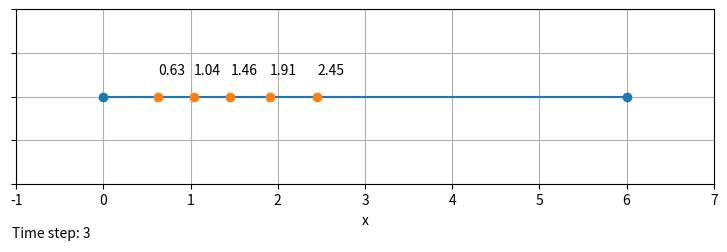

Python code for this plot:
# -------------------------------------------------------------------
# particles_1d_line_segment_n_02.py
#
# Finds equilibrium state of distributed particles
#
# Particle System:
#   - Dimensions                :   1D
#   - Constraint type           :   Line Segment
#   - Number of particles       :   n
#   - Number of pixed particles :   2
#
# (C) 2021 Seied Muhammad Yazdian, Zurich, Switzerland
# Released under GNU Public License (GPL)
# [redacted]
# -------------------------------------------------------------------

import numpy as np
import matplotlib.pyplot as plt
import scipy.integrate as integrate
from matplotlib.animation import FuncAnimation
import time
import os

# Particle Settings
PARTICLE_LEFT_POSITION = 0
PARTICLE_RIGHT_POSITION = 6

# Plot settings
PLOT_HEIGHT = 2
PLOT_WIDTH = (PARTICLE_RIGHT_POSITION + 1) - (PARTICLE_LEFT_POSITION - 1)

# Interaction force law
IS_REPULSIVE = True
FORCE_DECAY_POWER = 1
FORCE_POSITION_GAIN = 0.03

direction = -1
if IS_REPULSIVE:
    direction = 1


class Particle:
    """Particle Class"""

    def __init__(self, position, name, color):
        self.position = position
        self.name = name
        self.color = color
        self.total_force = 0
        pass

    def compute_force(self, mate_particle, direction, FORCE_DECAY):
        dx = self.position - mate_particle.position
        if not dx == 0:
            force = direction * np.sign(dx)/(np.abs(dx)**FORCE_DECAY)
        else:
            force = 0  # In case of singularity, ignore the force.

        self.total_force += force

    def move(self, gain):
        self.position = self.position + gain * self.total_force


def update_graphics(frame):
    """
    Runs the simulaiton and updates the graphics

    Parameters
    ----------
    frame : frame number
    
    Returns
    -------
    particles_marker : A plot axis handler for ploting the particles
    text_time_step : A plot axis handler for printing time steps
    particlet_1_text : A plot axis handler for printing particle 1 location
    particlet_2_text : A plot axis handler for printing particle 2 location
    particlet_3_text : A plot axis handler for printing particle 3 location
    particlet_4_text : A plot axis handler for printing particle 4 location
    particlet_5_text : A plot axis handler for printing particle 5 location
    """
    global particles

    time_step = frame + 3  # FuncAnimation() is 3 steps ahread

    poss = []
    for particle in particles:

        particle.total_force = 0
        particle.compute_force(particle_L, direction, FORCE_DECAY_POWER)
        particle.compute_force(particle_R, direction, FORCE_DECAY_POWER)

        for mate_particle in particles:
            if not mate_particle == particle:
                particle.compute_force(
                    mate_particle, direction, FORCE_DECAY_POWER)

        particle.move(FORCE_POSITION_GAIN)
        poss.append(particle.position)

    np_particles = np.array(poss)

    particles_marker.set_data([np_particles, np_particles*0 + PLOT_HEIGHT/2])

    particlet_1_text.set_x(poss[0])
    particlet_2_text.set_x(poss[1])
    particlet_3_text.set_x(poss[2])
    particlet_4_text.set_x(poss[3])
    particlet_5_text.set_x(poss[4])

    particlet_1_text.set_text('{:.2f}'.format(poss[0]))
    particlet_2_text.set_text('{:.2f}'.format(poss[1]))
    particlet_3_text.set_text('{:.2f}'.format(poss[2]))
    particlet_4_text.set_text('{:.2f}'.format(poss[3]))
    particlet_5_text.set_text('{:.2f}'.format(poss[4]))

    text_time_step.set_text('Time step: {}'.format(time_step))

    return particles_marker, text_time_step, particlet_1_text, particlet_2_text, particlet_3_text, particlet_4_text, particlet_5_text


# ----------------
# Define particles
# ----------------
particle_L = Particle(PARTICLE_LEFT_POSITION, 'L', 'k')
particle_R = Particle(PARTICLE_RIGHT_POSITION, 'R', 'k')
particle_1 = Particle(1.00, '1', 'ro')
particle_2 = Particle(1.25, '2', 'go')
particle_3 = Particle(1.50, '3', 'bo')
particle_4 = Particle(1.75, '4', 'co')
particle_5 = Particle(2.00, '5', 'yo')
particles = [particle_1, particle_2, particle_3, particle_4, particle_5]

# --------------
# Plot particles
# --------------
fig, ax = plt.subplots(figsize=(PLOT_WIDTH+1, PLOT_HEIGHT+1))
ax.grid()
ax.set_yticklabels([])

ax.set(aspect='equal',
       xlim=(PARTICLE_LEFT_POSITION-1, PARTICLE_RIGHT_POSITION+1),
       ylim=(0, PLOT_HEIGHT), xlabel='x')

ax.plot([PARTICLE_LEFT_POSITION, PARTICLE_RIGHT_POSITION],
        [PLOT_HEIGHT/2, PLOT_HEIGHT/2], 'o-')

particles_marker, = ax.plot([], [], 'o')  # 'r*'
# ax.plot(particle_1.position, PLOT_HEIGHT/2, 'C1o')
# ax.plot(particle_2.position, PLOT_HEIGHT/2, 'C1o')
# ax.plot(particle_3.position, PLOT_HEIGHT/2, 'C1o')
# ax.plot(particle_4.position, PLOT_HEIGHT/2, 'C1o')
# ax.plot(particle_5.position, PLOT_HEIGHT/2, 'C1o')

particlet_1_text = ax.text(
    particles[0].position, PLOT_HEIGHT/2+0.25, '{:.2f}'.format(particles[0].position))
particlet_2_text = ax.text(
    particles[1].position, PLOT_HEIGHT/2+0.25, '{:.2f}'.format(particles[1].position))
particlet_3_text = ax.text(
    particles[2].position, PLOT_HEIGHT/2+0.25, '{:.2f}'.format(particles[2].position))
particlet_4_text = ax.text(
    particles[3].position, PLOT_HEIGHT/2+0.25, '{:.2f}'.format(particles[3].position))
particlet_5_text = ax.text(
    particles[4].position, PLOT_HEIGHT/2+0.25, '{:.2f}'.format(particles[4].position))

# ----------------
# Plot information
# ----------------
ax_info = fig.add_axes([0.12, 0.01, 0.78, 0.06])
ax_info.axis("off")
text_time_step = ax_info.text(0, 0.25, 'Time step: {}'.format(0))

# ---------
# Animation
# ---------
ani = FuncAnimation(fig, update_graphics, interval=20,
                    blit=True, repeat=False, frames=300)

# ani.save('physics/animation_' + os.path.basename(__file__).split('.')
#          [0] + '_' + str(int(time.time())) + '.mp4', fps=20)

plt.show()
